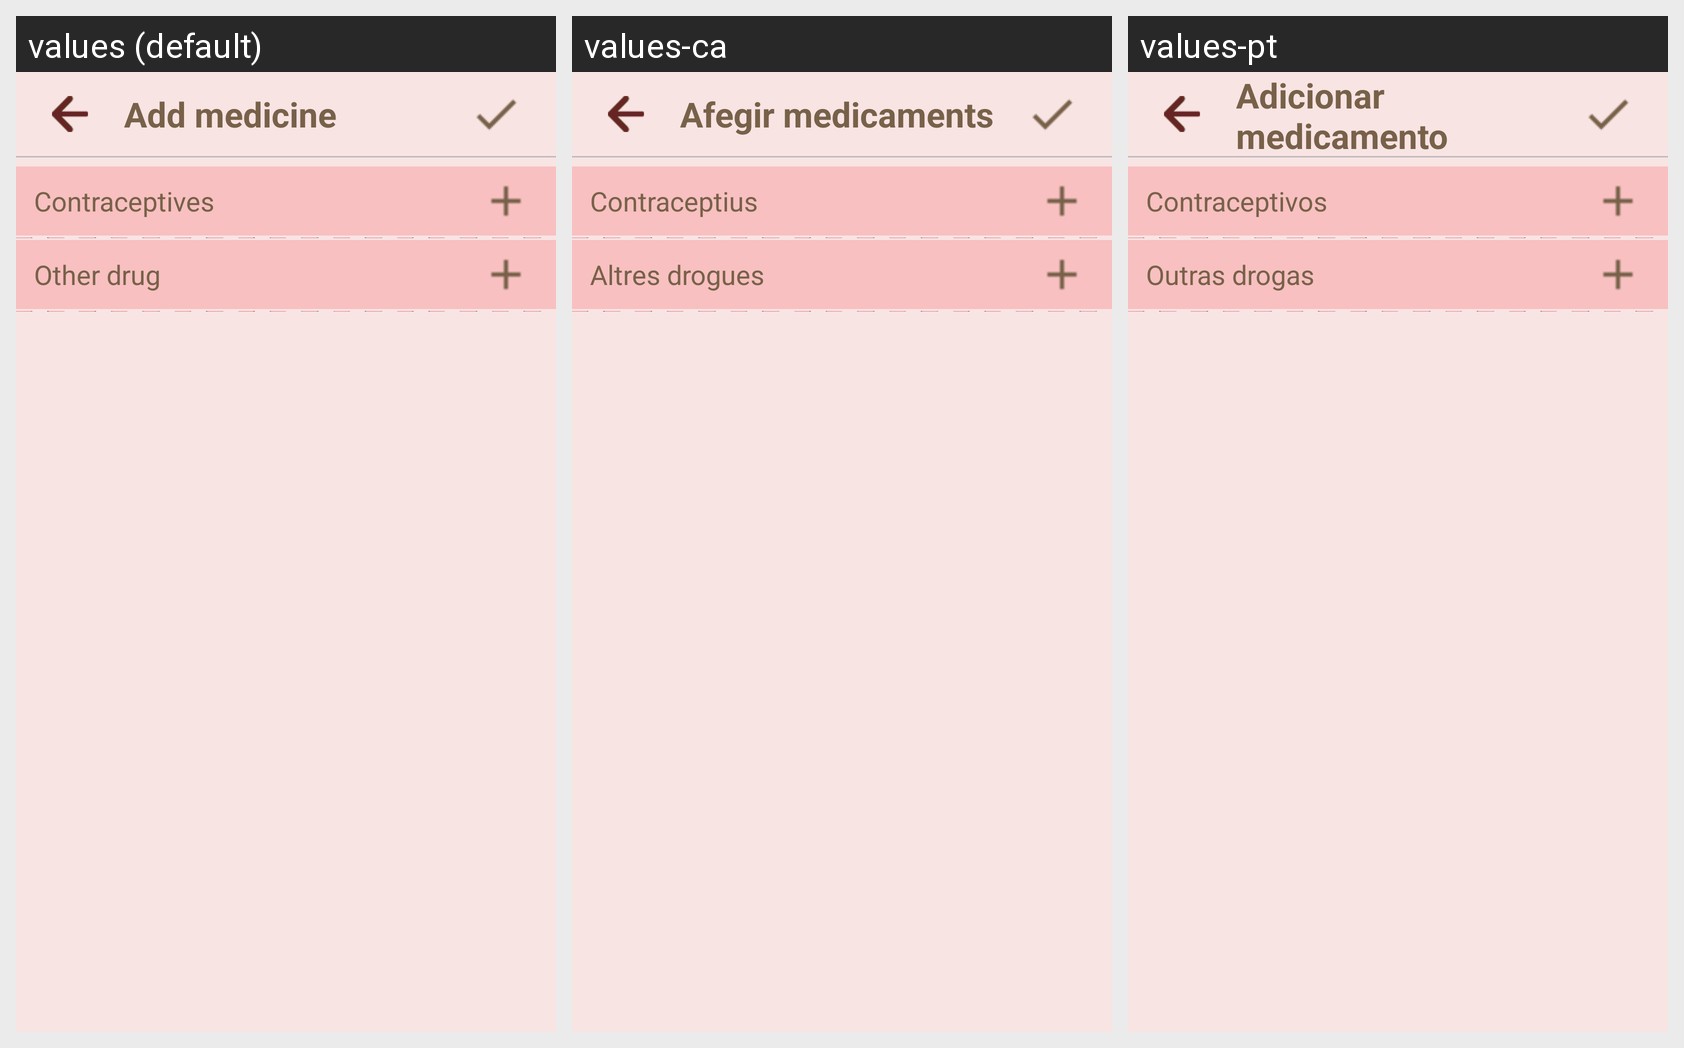

This grid shows one Android layout under several languages. Give, for every string resource on the screen, its name, the default text and each shown locale's text.
Android screen res/layout/activity_drug.xml rendered under 3 locales, left to right: values (default), values-ca, values-pt. Device: Nexus 5 (rendered at 1080×1920; each locale shown at half size, 540×960, under a caption strip naming it); theme AppTheme.
Other locales in the repository, not shown: values-ja, values-th, values-vi.
Strings drawn on this screen, with the default value and each locale's value (text and hints the layout hard-codes, and strings that could not be matched under every locale, appear in the picture but are not listed):

add_medicine
  values: Add medicine
  values-ca: Afegir medicaments
  values-pt: Adicionar medicamento

contraceptives
  values: Contraceptives
  values-ca: Contraceptius
  values-pt: Contraceptivos

other_drug
  values: Other drug
  values-ca: Altres drogues
  values-pt: Outras drogas
